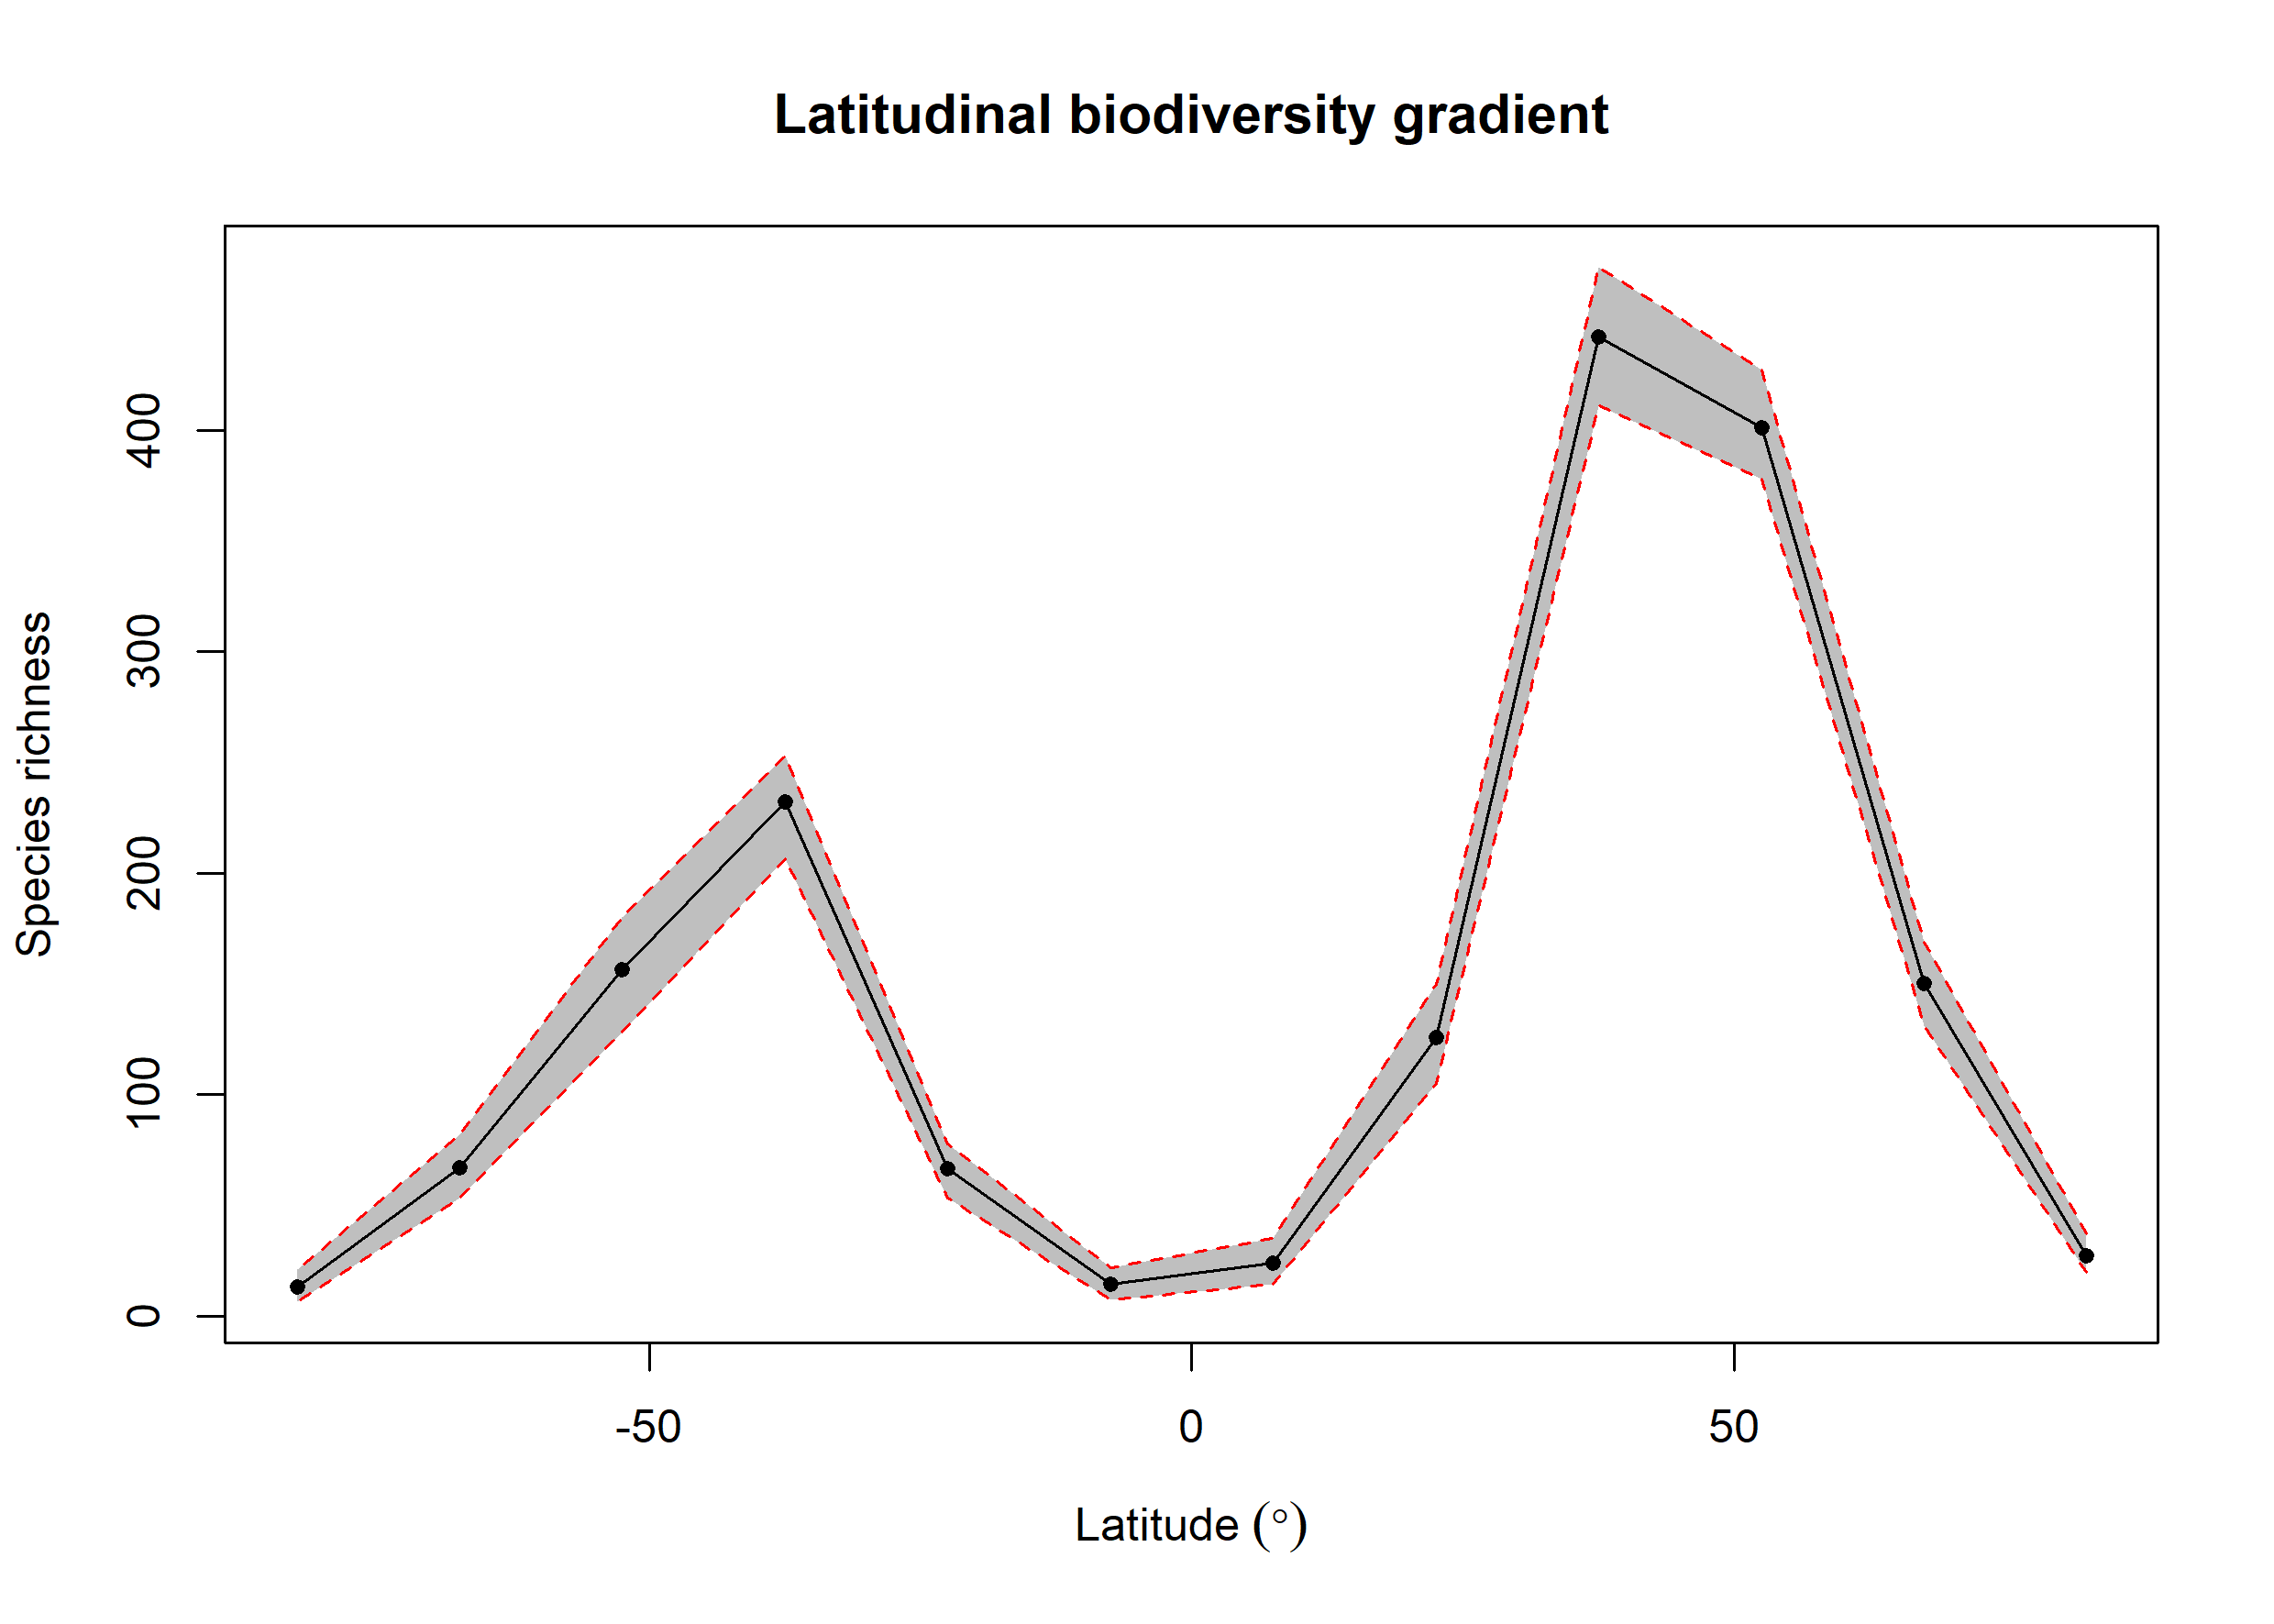

Data behind this chart, as committed beside it:
bin, max, min, mid, hemisphere, mean_richness, CI.Lower, CI.Upper
1, 90, 75, 82.5, N, 27.12, 20, 37.05
2, 75, 60, 67.5, N, 150.2, 131.4, 169
3, 60, 45, 52.5, N, 401.1, 378, 427
4, 45, 30, 37.5, N, 442.2, 411, 473.7
5, 30, 15, 22.5, N, 126, 105, 150
6, 15, 0, 7.5, N, 24.02, 14.47, 35
7, 0, -15, -7.5, S, 14.35, 7.475, 22
8, -15, -30, -22.5, S, 66.67, 53.48, 78
9, -30, -45, -37.5, S, 232.1, 206.5, 253.1
10, -45, -60, -52.5, S, 156.5, 128.5, 180
11, -60, -75, -67.5, S, 67.26, 53.38, 82.05
12, -75, -90, -82.5, S, 13.35, 6.475, 21
